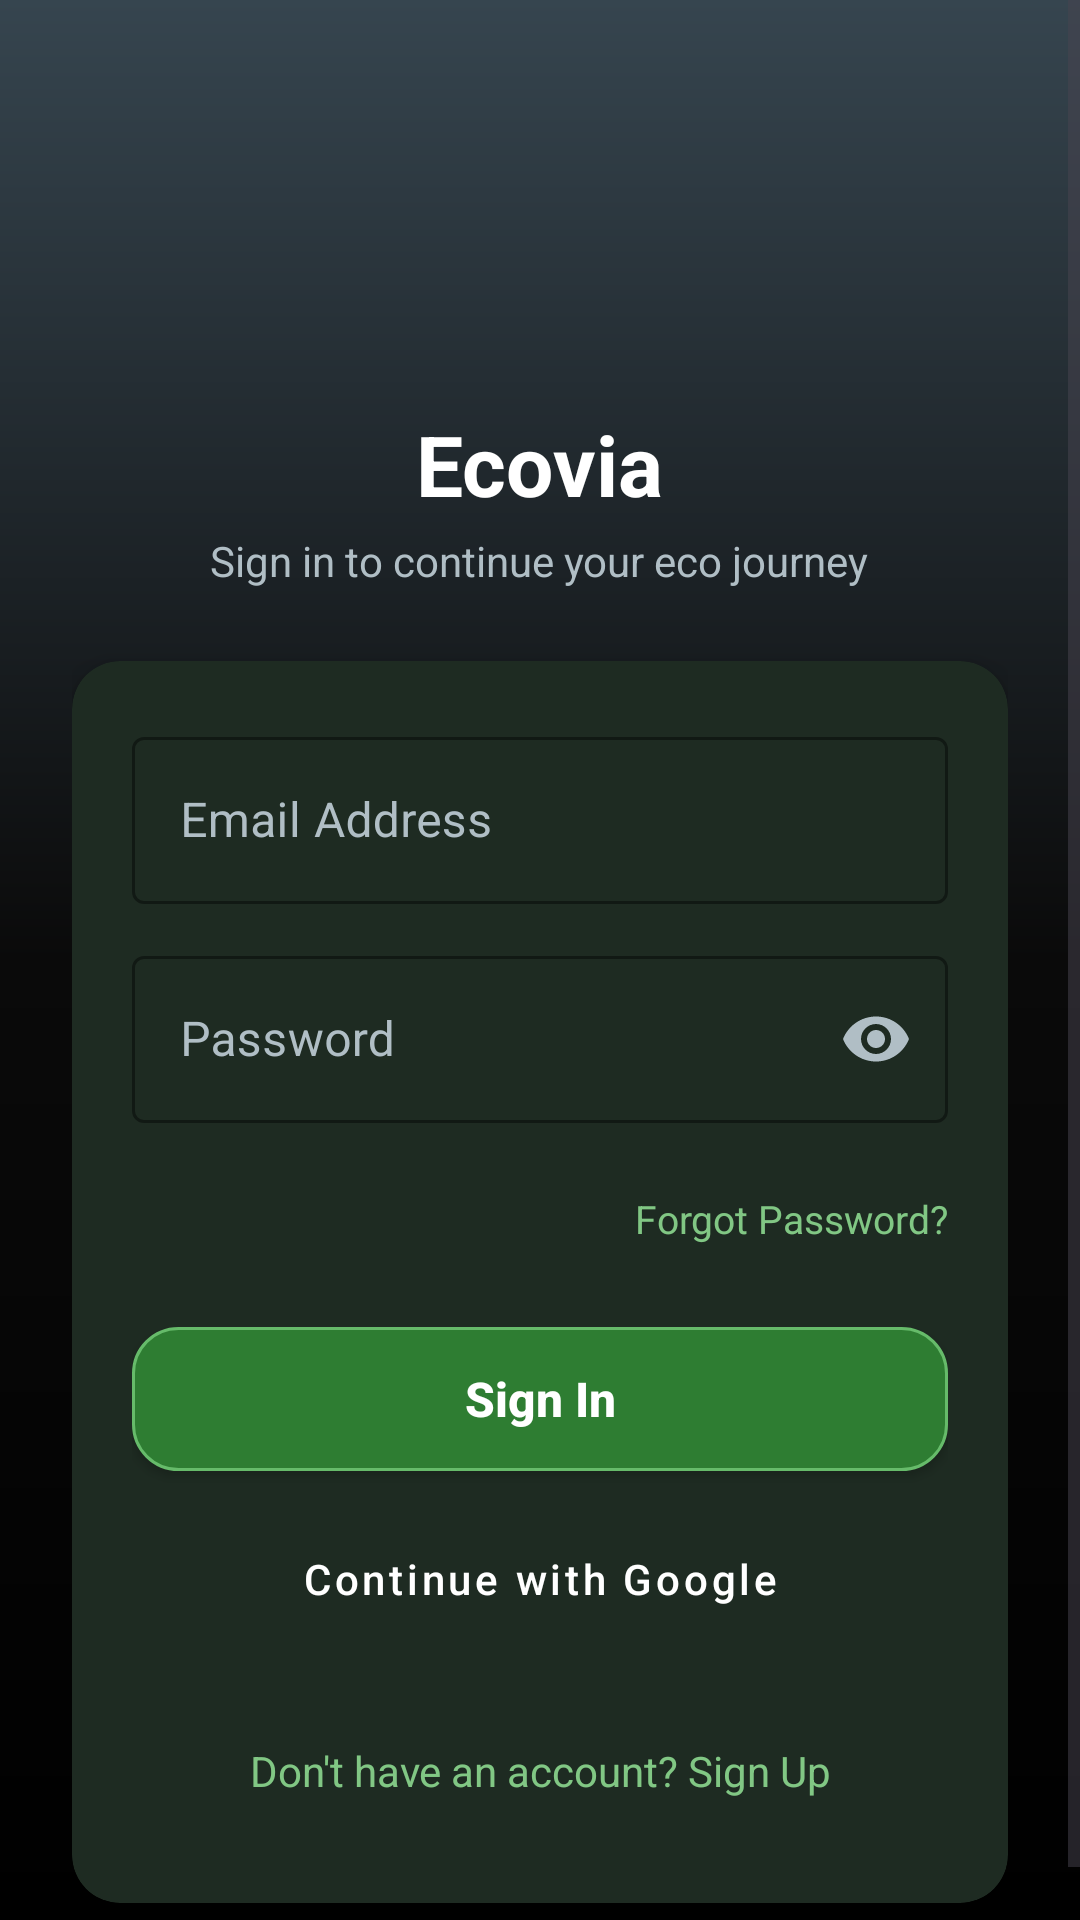

Write the Android layout XML for this screen, with the resource values it uses.
<!-- AndroidManifest.xml: activity theme Theme.Ecovia.Auth -->
<!-- res/layout/activity_auth.xml -->
<?xml version="1.0" encoding="utf-8"?>
<ScrollView xmlns:android="http://schemas.android.com/apk/res/android"
    xmlns:app="http://schemas.android.com/apk/res-auto"
    android:layout_width="match_parent"
    android:layout_height="match_parent"
    android:background="@drawable/bg_gradient"
    android:fillViewport="true">

    <LinearLayout
        android:layout_width="match_parent"
        android:layout_height="wrap_content"
        android:gravity="center_horizontal"
        android:orientation="vertical"
        android:padding="24dp">

        <ImageView
            android:id="@+id/ivLogo"
            android:layout_width="76dp"
            android:layout_height="76dp"
            android:layout_marginTop="24dp"
            android:contentDescription="@string/app_name"
            android:src="@mipmap/ic_launcher" />

        <TextView
            android:id="@+id/tvAppTitle"
            android:layout_width="wrap_content"
            android:layout_height="wrap_content"
            android:layout_marginTop="12dp"
            android:text="@string/app_name"
            android:textColor="#FFFFFF"
            android:textSize="28sp"
            android:textStyle="bold" />

        <TextView
            android:id="@+id/tvAuthSubtitle"
            android:layout_width="wrap_content"
            android:layout_height="wrap_content"
            android:layout_marginTop="4dp"
            android:layout_marginBottom="24dp"
            android:gravity="center"
            android:text="Sign in to continue your eco journey"
            android:textColor="#B0BEC5"
            android:textSize="14sp" />

        <androidx.cardview.widget.CardView
            android:layout_width="match_parent"
            android:layout_height="wrap_content"
            app:cardBackgroundColor="#1E2B22"
            app:cardCornerRadius="16dp"
            app:cardElevation="6dp">

            <LinearLayout
                android:layout_width="match_parent"
                android:layout_height="wrap_content"
                android:orientation="vertical"
                android:padding="20dp">

                <com.google.android.material.textfield.TextInputLayout
                    android:id="@+id/tilName"
                    style="@style/Widget.MaterialComponents.TextInputLayout.OutlinedBox"
                    android:layout_width="match_parent"
                    android:layout_height="wrap_content"
                    android:layout_marginBottom="12dp"
                    android:hint="Full Name"
                    android:textColorHint="#B0BEC5"
                    android:visibility="gone"
                    app:boxStrokeColor="#4CAF50"
                    app:hintTextColor="#81C784">

                    <com.google.android.material.textfield.TextInputEditText
                        android:id="@+id/etName"
                        android:layout_width="match_parent"
                        android:layout_height="wrap_content"
                        android:inputType="textPersonName|textCapWords"
                        android:textColor="#FFFFFF" />
                </com.google.android.material.textfield.TextInputLayout>

                <com.google.android.material.textfield.TextInputLayout
                    android:id="@+id/tilEmail"
                    style="@style/Widget.MaterialComponents.TextInputLayout.OutlinedBox"
                    android:layout_width="match_parent"
                    android:layout_height="wrap_content"
                    android:layout_marginBottom="12dp"
                    android:hint="Email Address"
                    android:textColorHint="#B0BEC5"
                    app:boxStrokeColor="#4CAF50"
                    app:hintTextColor="#81C784">

                    <com.google.android.material.textfield.TextInputEditText
                        android:id="@+id/etEmail"
                        android:layout_width="match_parent"
                        android:layout_height="wrap_content"
                        android:inputType="textEmailAddress"
                        android:textColor="#FFFFFF" />
                </com.google.android.material.textfield.TextInputLayout>

                <com.google.android.material.textfield.TextInputLayout
                    android:id="@+id/tilPassword"
                    style="@style/Widget.MaterialComponents.TextInputLayout.OutlinedBox"
                    android:layout_width="match_parent"
                    android:layout_height="wrap_content"
                    android:layout_marginBottom="12dp"
                    android:hint="Password"
                    android:textColorHint="#B0BEC5"
                    app:boxStrokeColor="#4CAF50"
                    app:endIconMode="password_toggle"
                    app:endIconTint="#B0BEC5"
                    app:hintTextColor="#81C784">

                    <com.google.android.material.textfield.TextInputEditText
                        android:id="@+id/etPassword"
                        android:layout_width="match_parent"
                        android:layout_height="wrap_content"
                        android:inputType="textPassword"
                        android:textColor="#FFFFFF" />
                </com.google.android.material.textfield.TextInputLayout>

                <com.google.android.material.textfield.TextInputLayout
                    android:id="@+id/tilConfirmPassword"
                    style="@style/Widget.MaterialComponents.TextInputLayout.OutlinedBox"
                    android:layout_width="match_parent"
                    android:layout_height="wrap_content"
                    android:layout_marginBottom="12dp"
                    android:hint="Confirm Password"
                    android:textColorHint="#B0BEC5"
                    android:visibility="gone"
                    app:boxStrokeColor="#4CAF50"
                    app:endIconMode="password_toggle"
                    app:endIconTint="#B0BEC5"
                    app:hintTextColor="#81C784">

                    <com.google.android.material.textfield.TextInputEditText
                        android:id="@+id/etConfirmPassword"
                        android:layout_width="match_parent"
                        android:layout_height="wrap_content"
                        android:inputType="textPassword"
                        android:textColor="#FFFFFF" />
                </com.google.android.material.textfield.TextInputLayout>

                <TextView
                    android:id="@+id/tvForgotPassword"
                    android:layout_width="wrap_content"
                    android:layout_height="wrap_content"
                    android:layout_gravity="end"
                    android:layout_marginBottom="16dp"
                    android:minHeight="40dp"
                    android:gravity="center_vertical"
                    android:text="Forgot Password?"
                    android:textColor="#81C784"
                    android:textSize="13sp" />

                <Button
                    android:id="@+id/btnAuth"
                    android:layout_width="match_parent"
                    android:layout_height="48dp"
                    android:background="@drawable/btn_rounded"
                    android:text="Sign In"
                    android:textAllCaps="false"
                    android:textColor="#FFFFFF"
                    android:textSize="16sp"
                    android:textStyle="bold" />

                <Button
                    android:id="@+id/btnGoogleSignIn"
                    style="@style/Widget.MaterialComponents.Button.OutlinedButton"
                    android:layout_width="match_parent"
                    android:layout_height="48dp"
                    android:layout_marginTop="12dp"
                    android:text="Continue with Google"
                    android:textAllCaps="false"
                    android:textColor="#FFFFFF"
                    app:strokeColor="#4CAF50" />

                <ProgressBar
                    android:id="@+id/progressBar"
                    android:layout_width="wrap_content"
                    android:layout_height="wrap_content"
                    android:layout_gravity="center_horizontal"
                    android:layout_marginTop="16dp"
                    android:indeterminateTint="#4CAF50"
                    android:visibility="gone" />

                <TextView
                    android:id="@+id/tvToggleMode"
                    android:layout_width="wrap_content"
                    android:layout_height="wrap_content"
                    android:layout_gravity="center_horizontal"
                    android:layout_marginTop="16dp"
                    android:gravity="center"
                    android:minHeight="48dp"
                    android:text="Don't have an account? Sign Up"
                    android:textColor="#81C784"
                    android:textSize="14sp" />
            </LinearLayout>
        </androidx.cardview.widget.CardView>
    </LinearLayout>
</ScrollView>
<!-- resources referenced by this layout -->
<resources>
  <!-- drawable bg_gradient (drawable) -->
  <?xml version="1.0" encoding="utf-8"?>
  <layer-list xmlns:android="http://schemas.android.com/apk/res/android">
      <item>
          <shape android:shape="rectangle">
              <gradient
                  android:type="linear"
                  android:angle="270"
                  android:startColor="#36454F"
                  android:centerColor="#0A0A0A"
                  android:endColor="#000000"
                  android:useLevel="false" />
          </shape>
      </item>
  </layer-list>
  <!-- drawable btn_rounded (drawable) -->
  <?xml version="1.0" encoding="utf-8"?>
  <selector xmlns:android="http://schemas.android.com/apk/res/android">
      <item android:state_pressed="true">
          <shape android:shape="rectangle">
              <solid android:color="@color/button_primary_pressed" />
              <corners android:radius="15dp" />
              <stroke
                  android:width="1dp"
                  android:color="@color/accent_green" />
          </shape>
      </item>
      <item android:state_enabled="false">
          <shape android:shape="rectangle">
              <solid android:color="@color/button_disabled" />
              <corners android:radius="15dp" />
          </shape>
      </item>
      <item>
          <shape android:shape="rectangle">
              <solid android:color="@color/button_primary" />
              <corners android:radius="15dp" />
              <stroke
                  android:width="1dp"
                  android:color="@color/accent_green" />
          </shape>
      </item>
  </selector>
  <string name="app_name">Ecovia</string>
  <style name="Theme.Ecovia.Auth" parent="Theme.Ecovia">
          <item name="android:windowBackground">@drawable/bg_gradient</item>
          <item name="colorPrimary">#4CAF50</item>
      </style>
  <color name="button_primary_pressed">#1B5E20</color>
  <color name="accent_green">#66BB6A</color>
  <color name="button_disabled">#404040</color>
  <color name="button_primary">#2E7D32</color>
  <style name="Theme.Ecovia" parent="Theme.Material3.DayNight.NoActionBar">
          <item name="colorPrimary">#4CAF50</item>
          <item name="colorPrimaryVariant">#2E7D32</item>
          <item name="colorSecondary">#81C784</item>
          <item name="colorSecondaryVariant">#4CAF50</item>
          <item name="colorSurface">#121212</item>
          <item name="android:colorBackground">#121212</item>
          <item name="colorOnPrimary">#FFFFFF</item>
          <item name="colorOnSecondary">#121212</item>
          <item name="colorOnSurface">#FFFFFF</item>
          <item name="colorOnBackground">#FFFFFF</item>
          <item name="android:statusBarColor">#121212</item>
          <item name="android:navigationBarColor">#121212</item>
          <item name="android:windowLightStatusBar">false</item>
          <item name="android:windowLightNavigationBar">false</item>
          <item name="android:forceDarkAllowed">true</item>
      </style>
</resources>
